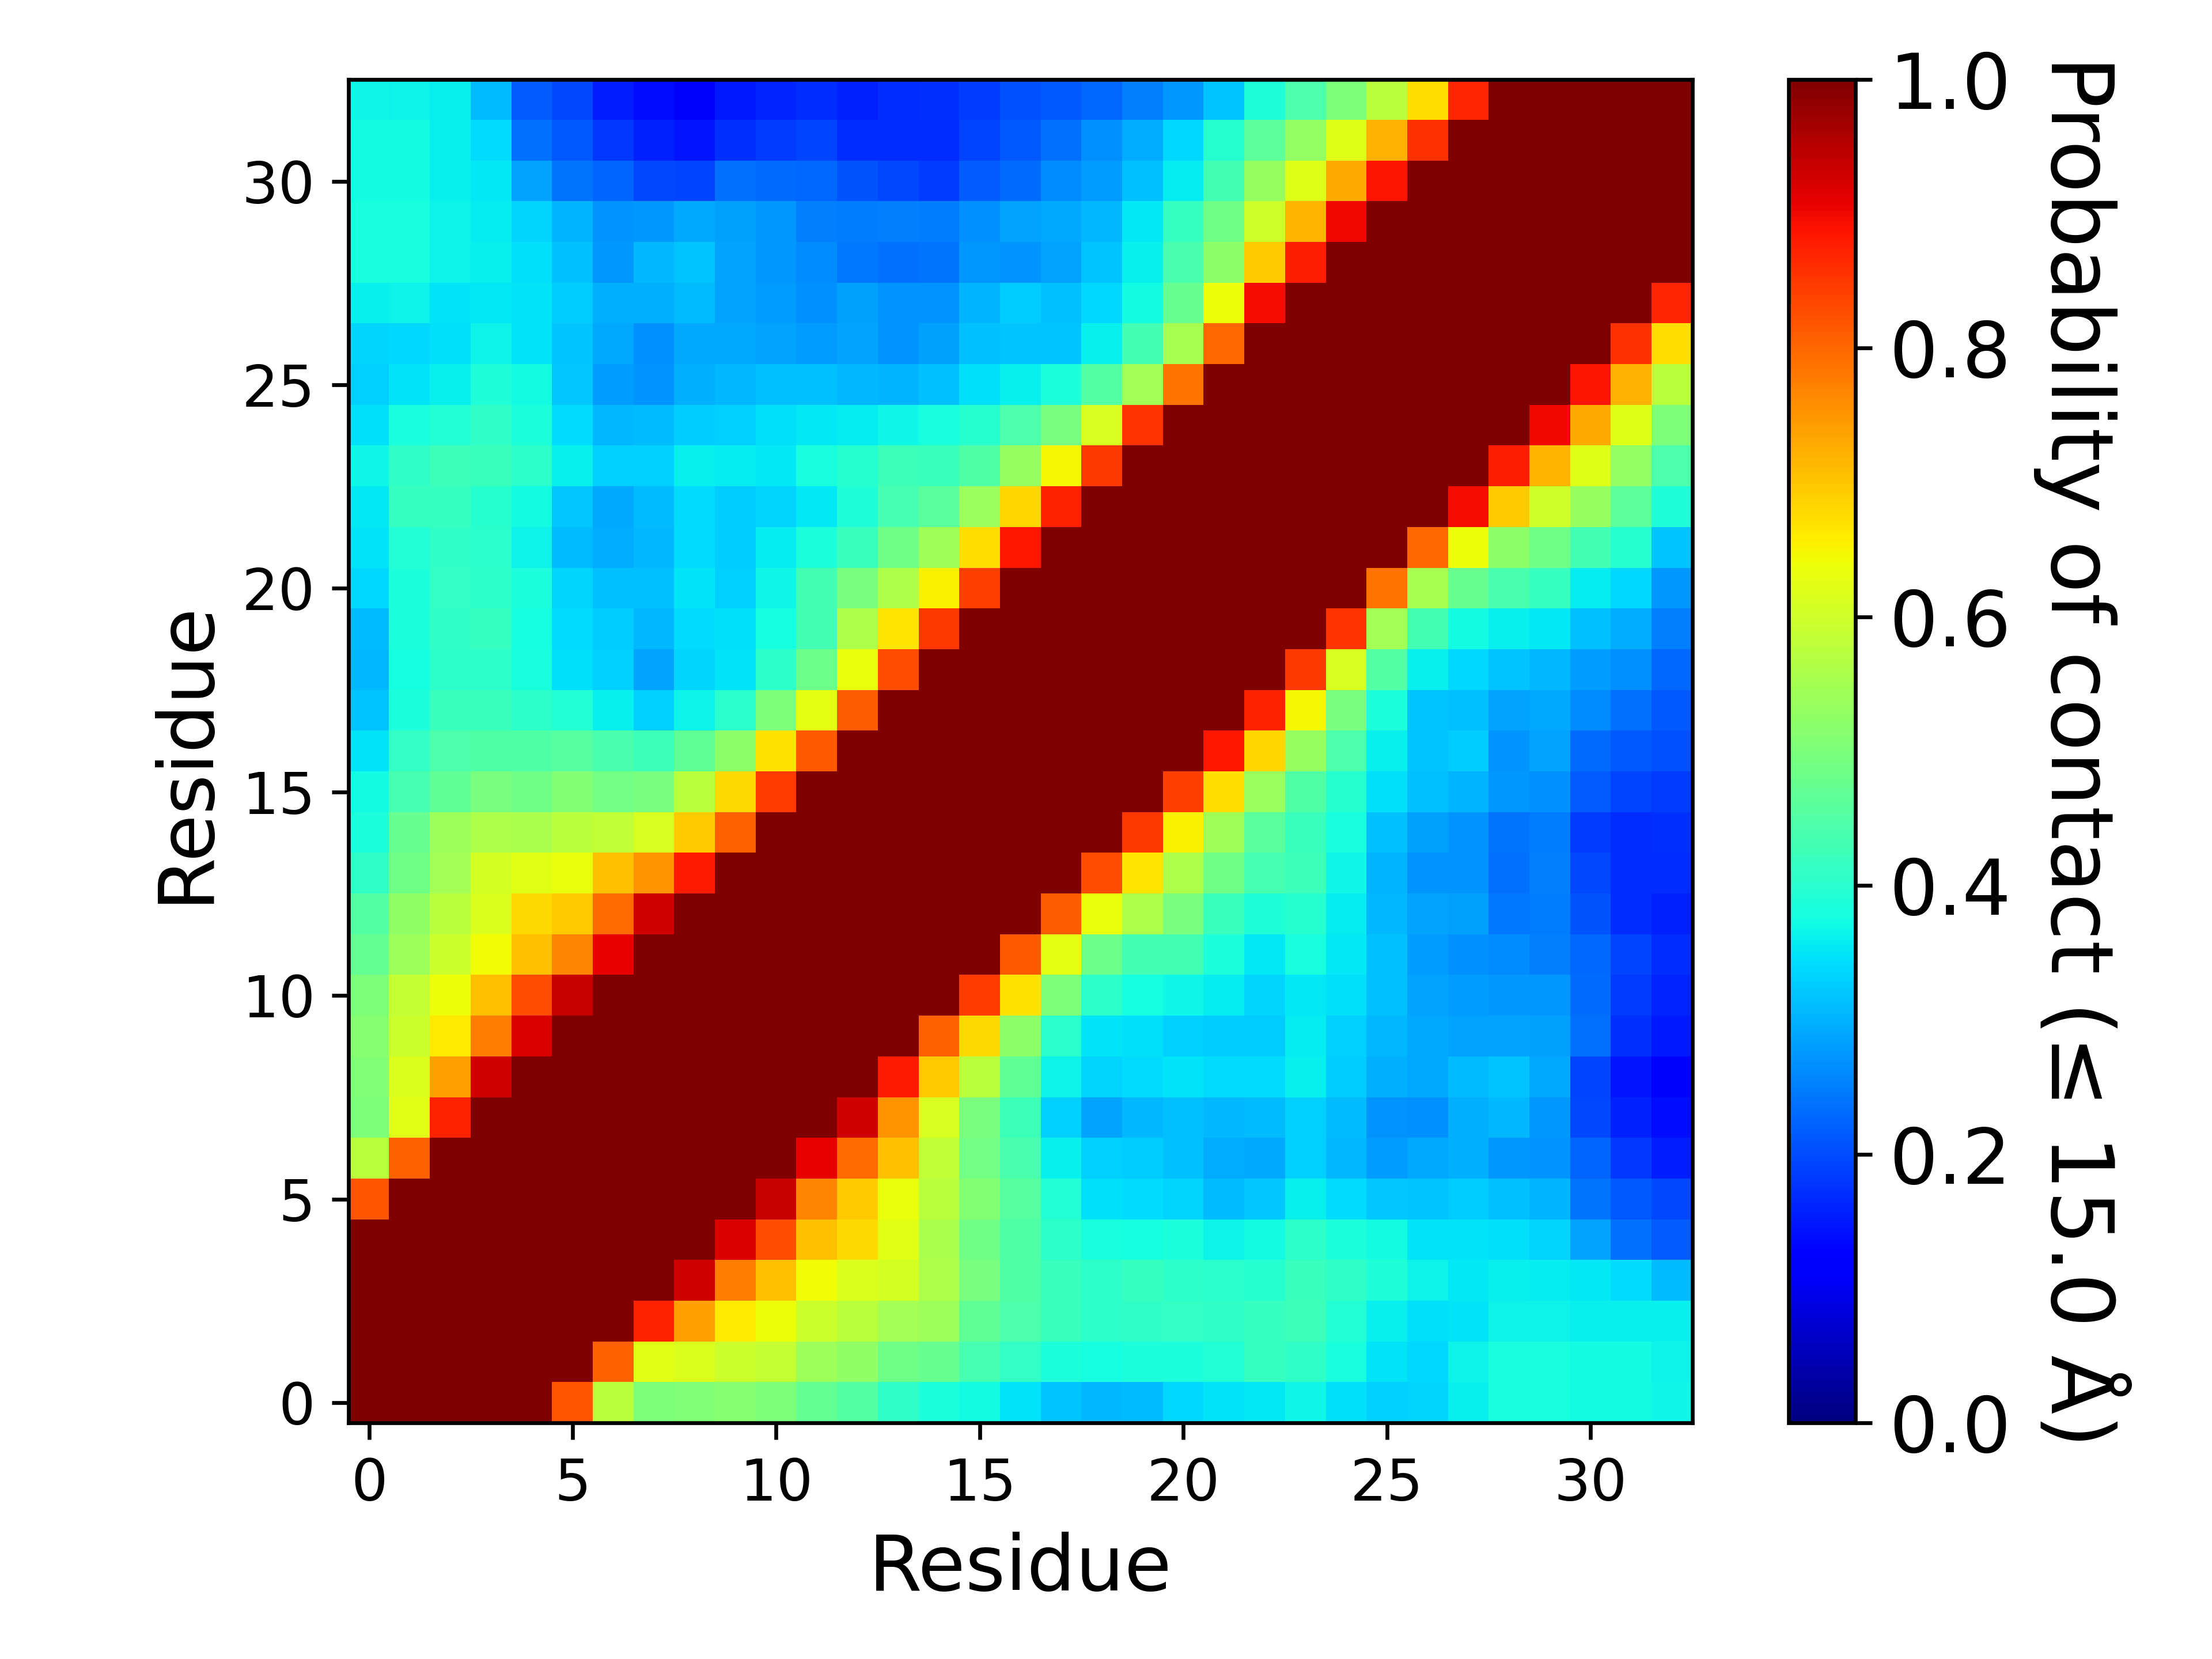

The file beside this chart, header and first rows:
, 1, 2, 3, 4, 5, 6, 7, 8, 9, 10, 11, 12, 13, 14, 15, 16, 17, 18, 19, 20, 21, 22, 23
1, 1.0, 1.0, 1.0, 1.0, 1.0, 0.8167, 0.5781, 0.5032, 0.5051, 0.5148, 0.5015, 0.4709, 0.4495, 0.4077, 0.3852, 0.3736, 0.3505, 0.3176, 0.3079, 0.3104, 0.3384, 0.3501, 0.3541
2, 1.0, 1.0, 1.0, 1.0, 1.0, 1.0, 0.8064, 0.6237, 0.615, 0.5968, 0.587, 0.5423, 0.5261, 0.4855, 0.4759, 0.4365, 0.4137, 0.3833, 0.3759, 0.384, 0.385, 0.3917, 0.4145
3, 1.0, 1.0, 1.0, 1.0, 1.0, 1.0, 1.0, 0.8735, 0.7409, 0.6632, 0.64, 0.5949, 0.5748, 0.5483, 0.5395, 0.4655, 0.4436, 0.4187, 0.4046, 0.4085, 0.4109, 0.4098, 0.4154
4, 1.0, 1.0, 1.0, 1.0, 1.0, 1.0, 1.0, 1.0, 0.9287, 0.7742, 0.706, 0.6428, 0.6163, 0.6082, 0.5625, 0.4966, 0.4469, 0.4209, 0.4059, 0.4155, 0.4032, 0.4015, 0.3978
5, 1.0, 1.0, 1.0, 1.0, 1.0, 1.0, 1.0, 1.0, 1.0, 0.9185, 0.8243, 0.7052, 0.6776, 0.6245, 0.555, 0.4861, 0.4473, 0.4028, 0.3807, 0.3781, 0.3848, 0.3635, 0.3735
6, 0.8167, 1.0, 1.0, 1.0, 1.0, 1.0, 1.0, 1.0, 1.0, 1.0, 0.9365, 0.7665, 0.6934, 0.636, 0.5763, 0.5086, 0.4558, 0.3909, 0.3465, 0.3437, 0.3323, 0.3124, 0.3209
7, 0.5781, 0.8064, 1.0, 1.0, 1.0, 1.0, 1.0, 1.0, 1.0, 1.0, 1.0, 0.9066, 0.7956, 0.7038, 0.5825, 0.4917, 0.4399, 0.3626, 0.3298, 0.3268, 0.3144, 0.2967, 0.2905
8, 0.5032, 0.6237, 0.8735, 1.0, 1.0, 1.0, 1.0, 1.0, 1.0, 1.0, 1.0, 1.0, 0.9259, 0.7531, 0.6099, 0.4984, 0.4258, 0.3307, 0.2858, 0.3065, 0.3161, 0.3047, 0.3092
9, 0.5051, 0.615, 0.7409, 0.9287, 1.0, 1.0, 1.0, 1.0, 1.0, 1.0, 1.0, 1.0, 1.0, 0.8796, 0.6942, 0.5763, 0.4655, 0.366, 0.3346, 0.343, 0.3478, 0.34, 0.343
10, 0.5148, 0.5968, 0.6632, 0.7742, 0.9185, 1.0, 1.0, 1.0, 1.0, 1.0, 1.0, 1.0, 1.0, 1.0, 0.8047, 0.6766, 0.5227, 0.3996, 0.3477, 0.3475, 0.3315, 0.3273, 0.3277
11, 0.5015, 0.587, 0.64, 0.706, 0.8243, 0.9365, 1.0, 1.0, 1.0, 1.0, 1.0, 1.0, 1.0, 1.0, 1.0, 0.8459, 0.6694, 0.502, 0.4053, 0.3776, 0.3678, 0.3585, 0.3342
12, 0.4709, 0.5423, 0.5949, 0.6428, 0.7052, 0.7665, 0.9066, 1.0, 1.0, 1.0, 1.0, 1.0, 1.0, 1.0, 1.0, 1.0, 0.8163, 0.628, 0.4809, 0.4302, 0.4314, 0.3843, 0.3535
13, 0.4495, 0.5261, 0.5748, 0.6163, 0.6776, 0.6934, 0.7956, 0.9259, 1.0, 1.0, 1.0, 1.0, 1.0, 1.0, 1.0, 1.0, 1.0, 0.8087, 0.6355, 0.5596, 0.4989, 0.4181, 0.3876
14, 0.4077, 0.4855, 0.5483, 0.6082, 0.6245, 0.636, 0.7038, 0.7531, 0.8796, 1.0, 1.0, 1.0, 1.0, 1.0, 1.0, 1.0, 1.0, 1.0, 0.8272, 0.6676, 0.5601, 0.4846, 0.4372
15, 0.3852, 0.4759, 0.5395, 0.5625, 0.555, 0.5763, 0.5825, 0.6099, 0.6942, 0.8047, 1.0, 1.0, 1.0, 1.0, 1.0, 1.0, 1.0, 1.0, 1.0, 0.8508, 0.6532, 0.5444, 0.4599
16, 0.3736, 0.4365, 0.4655, 0.4966, 0.4861, 0.5086, 0.4917, 0.4984, 0.5763, 0.6766, 0.8459, 1.0, 1.0, 1.0, 1.0, 1.0, 1.0, 1.0, 1.0, 1, 0.8412, 0.6753, 0.5385
17, 0.3505, 0.4137, 0.4436, 0.4469, 0.4473, 0.4558, 0.4399, 0.4258, 0.4655, 0.5227, 0.6694, 0.8163, 1.0, 1.0, 1.0, 1.0, 1.0, 1.0, 1.0, 1.0, 1.0, 0.8857, 0.6812
18, 0.3176, 0.3833, 0.4187, 0.4209, 0.4028, 0.3909, 0.3626, 0.3307, 0.366, 0.3996, 0.502, 0.628, 0.8087, 1.0, 1.0, 1.0, 1.0, 1.0, 1.0, 1.0, 1.0, 1, 0.8725
19, 0.3079, 0.3759, 0.4046, 0.4059, 0.3807, 0.3465, 0.3298, 0.2858, 0.3346, 0.3477, 0.4053, 0.4809, 0.6355, 0.8272, 1.0, 1.0, 1.0, 1.0, 1.0, 1.0, 1.0, 1.0, 1.0
20, 0.3104, 0.384, 0.4085, 0.4155, 0.3781, 0.3437, 0.3268, 0.3065, 0.343, 0.3475, 0.3776, 0.4302, 0.5596, 0.6676, 0.8508, 1, 1.0, 1.0, 1.0, 1.0, 1.0, 1.0, 1.0
21, 0.3384, 0.385, 0.4109, 0.4032, 0.3848, 0.3323, 0.3144, 0.3161, 0.3478, 0.3315, 0.3678, 0.4314, 0.4989, 0.5601, 0.6532, 0.8412, 1.0, 1.0, 1.0, 1.0, 1.0, 1.0, 1.0
22, 0.3501, 0.3917, 0.4098, 0.4015, 0.3635, 0.3124, 0.2967, 0.3047, 0.34, 0.3273, 0.3585, 0.3843, 0.4181, 0.4846, 0.5444, 0.6753, 0.8857, 1, 1.0, 1.0, 1.0, 1.0, 1.0
23, 0.3541, 0.4145, 0.4154, 0.3978, 0.3735, 0.3209, 0.2905, 0.3092, 0.343, 0.3277, 0.3342, 0.3535, 0.3876, 0.4372, 0.4599, 0.5385, 0.6812, 0.8725, 1.0, 1.0, 1.0, 1.0, 1.0
24, 0.3693, 0.4095, 0.4246, 0.4192, 0.4034, 0.3615, 0.3285, 0.3301, 0.3599, 0.3578, 0.3553, 0.3803, 0.398, 0.4254, 0.4204, 0.4473, 0.5347, 0.6483, 0.8479, 1.0, 1.0, 1.0, 1.0
25, 0.3472, 0.3811, 0.3925, 0.4097, 0.3857, 0.3431, 0.3082, 0.3096, 0.3259, 0.3299, 0.3471, 0.3551, 0.3567, 0.3694, 0.3794, 0.3952, 0.4425, 0.4962, 0.6118, 0.8529, 1.0, 1.0, 1.0
26, 0.3303, 0.3483, 0.3617, 0.3881, 0.3736, 0.3223, 0.2809, 0.2706, 0.2976, 0.3051, 0.3162, 0.316, 0.3064, 0.3035, 0.3145, 0.3457, 0.3602, 0.3833, 0.4524, 0.5505, 0.7866, 1, 1.0
27, 0.3335, 0.3361, 0.3463, 0.3652, 0.3509, 0.3185, 0.2914, 0.266, 0.2898, 0.2918, 0.2854, 0.2805, 0.2853, 0.2701, 0.285, 0.3137, 0.3191, 0.3185, 0.3608, 0.4317, 0.5518, 0.7999, 1.0
28, 0.3607, 0.3635, 0.3514, 0.3524, 0.3498, 0.3269, 0.3006, 0.2987, 0.3092, 0.2886, 0.2781, 0.2657, 0.2814, 0.2726, 0.2719, 0.304, 0.3247, 0.3159, 0.3361, 0.3748, 0.4759, 0.6377, 0.8957
29, 0.3808, 0.382, 0.367, 0.3633, 0.3455, 0.3161, 0.2772, 0.3084, 0.3186, 0.2871, 0.277, 0.2629, 0.2435, 0.2351, 0.2419, 0.2768, 0.2728, 0.288, 0.3193, 0.3619, 0.4382, 0.5203, 0.6928
30, 0.379, 0.3791, 0.3667, 0.3589, 0.3336, 0.3036, 0.2728, 0.2756, 0.2929, 0.2847, 0.2741, 0.2528, 0.2486, 0.2507, 0.2467, 0.2677, 0.2853, 0.2908, 0.3061, 0.3528, 0.4153, 0.4857, 0.5985
31, 0.3744, 0.3733, 0.3599, 0.3516, 0.286, 0.2418, 0.2236, 0.1973, 0.1935, 0.2352, 0.2335, 0.2271, 0.2099, 0.1955, 0.187, 0.2154, 0.2335, 0.2655, 0.28, 0.3131, 0.3567, 0.4318, 0.5349
32, 0.3715, 0.3725, 0.3622, 0.3428, 0.2358, 0.2137, 0.1804, 0.1569, 0.1446, 0.173, 0.1862, 0.1943, 0.1681, 0.1681, 0.1686, 0.1916, 0.2148, 0.2371, 0.2663, 0.2963, 0.3363, 0.3976, 0.4624
33, 0.3689, 0.3655, 0.3622, 0.309, 0.2154, 0.1981, 0.1561, 0.1391, 0.1283, 0.1492, 0.1616, 0.1709, 0.1585, 0.1693, 0.1729, 0.1848, 0.2056, 0.2127, 0.229, 0.25, 0.2759, 0.3197, 0.3875
